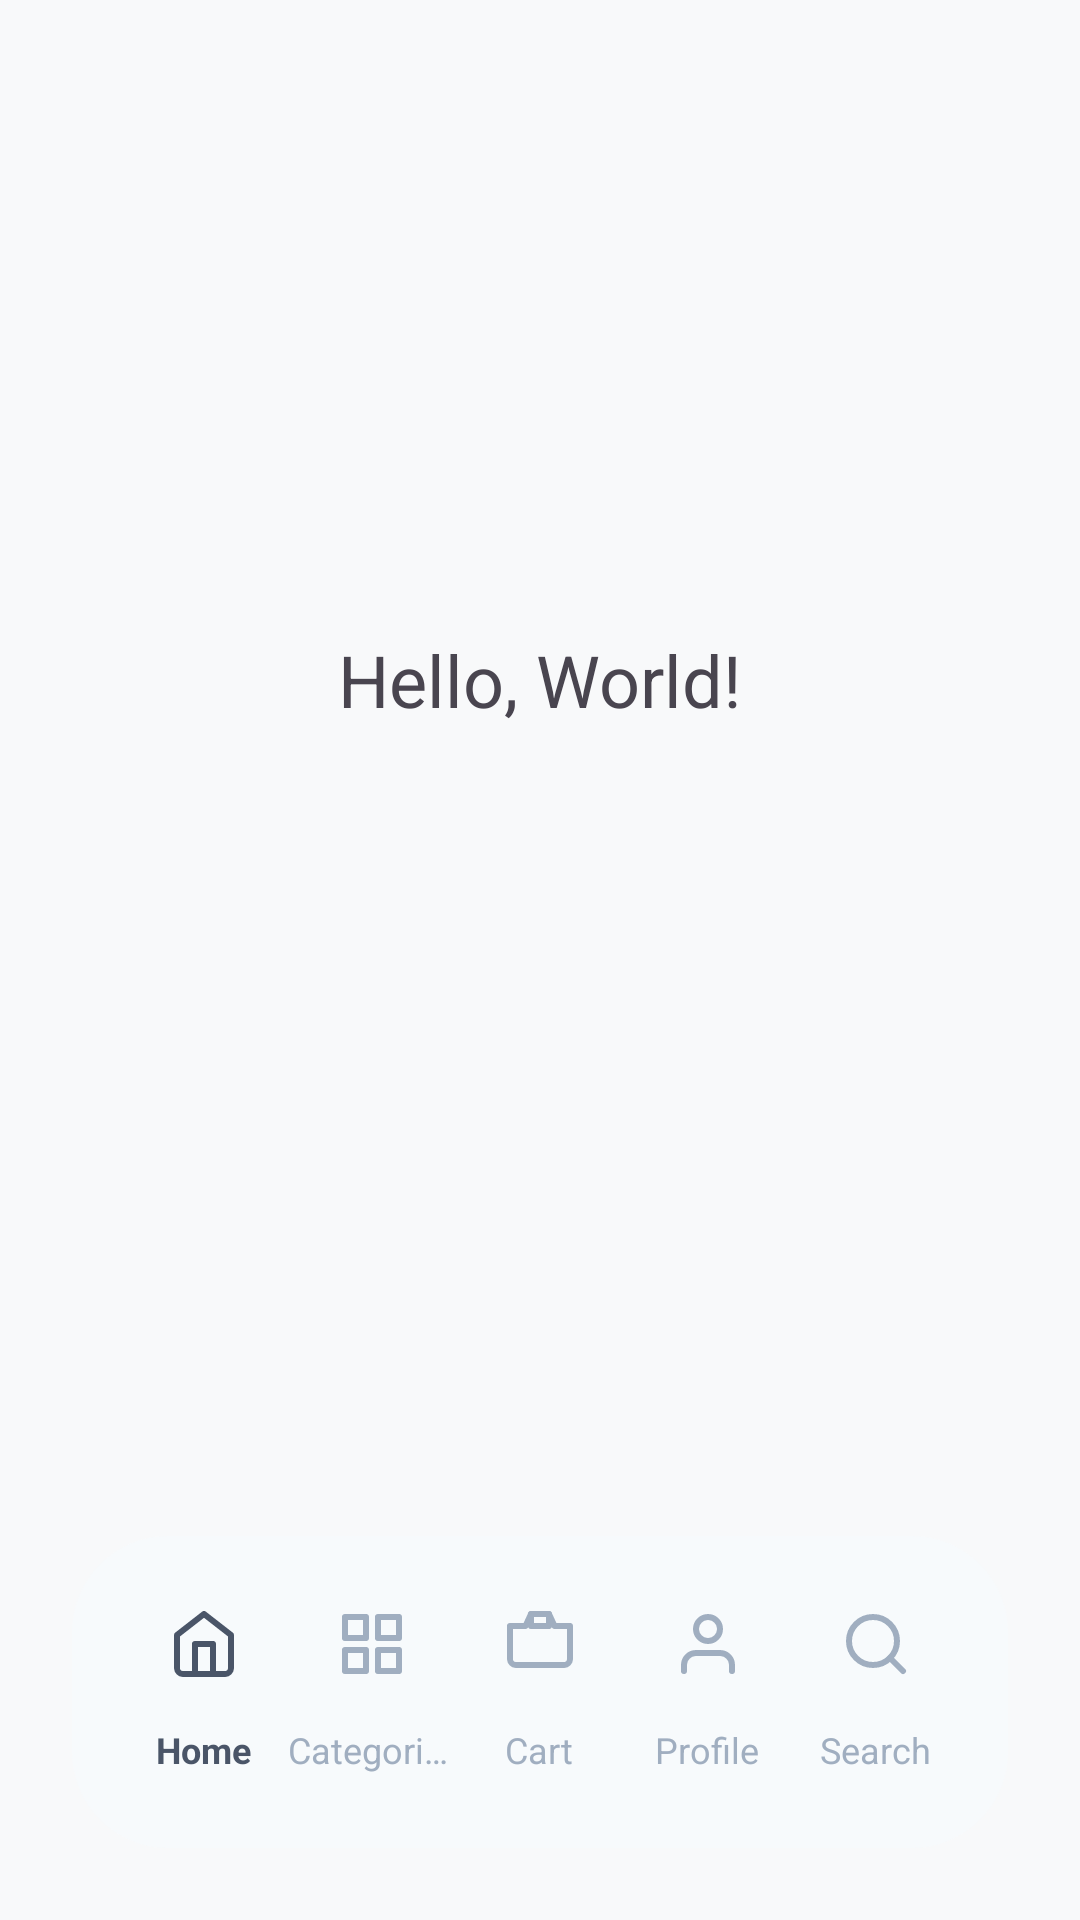

Write the Android layout XML for this screen, with the resource values it uses.
<!-- AndroidManifest.xml: application theme Theme.SportsStore -->
<!-- res/layout/activity_main.xml -->
<?xml version="1.0" encoding="utf-8"?>

<androidx.constraintlayout.widget.ConstraintLayout 
    xmlns:android="http://schemas.android.com/apk/res/android"
    xmlns:app="http://schemas.android.com/apk/res-auto"
    android:layout_width="match_parent"
    android:layout_height="match_parent">

    
    <FrameLayout
        android:id="@+id/fragment_container"
        android:layout_width="0dp"
        android:layout_height="0dp"
        app:layout_constraintTop_toTopOf="parent"
        app:layout_constraintBottom_toTopOf="@+id/bottom_nav_container"
        app:layout_constraintStart_toStartOf="parent"
        app:layout_constraintEnd_toEndOf="parent">

        <TextView
            android:layout_width="wrap_content"
            android:layout_height="75dp"
            android:layout_gravity="center"
            android:text="@string/hello_world"
            android:textSize="24sp" />
    </FrameLayout>

    
    <FrameLayout
        android:id="@+id/bottom_nav_container"
        android:layout_width="0dp"
        android:layout_height="wrap_content"
        android:paddingHorizontal="24dp"
        android:paddingTop="16dp"
        android:paddingBottom="24dp"
        app:layout_constraintBottom_toBottomOf="parent"
        app:layout_constraintStart_toStartOf="parent"
        app:layout_constraintEnd_toEndOf="parent">

        <com.google.android.material.bottomnavigation.BottomNavigationView
            android:id="@+id/bottom_navigation"
            android:layout_width="match_parent"
            android:layout_height="wrap_content"
            android:background="@drawable/bg_bottom_nav"
            android:elevation="8dp"
            app:itemIconTint="@drawable/nav_item_color"
            app:itemTextColor="@drawable/nav_item_color"
            app:itemIconSize="24dp"
            app:itemTextAppearanceActive="@style/BottomNavTextActive"
            app:itemTextAppearanceInactive="@style/BottomNavTextInactive"
            app:labelVisibilityMode="labeled"
            app:menu="@menu/bottom_nav_menu"
            />
    </FrameLayout>

</androidx.constraintlayout.widget.ConstraintLayout>
<!-- resources referenced by this layout -->
<resources>
  <!-- drawable bg_bottom_nav (drawable) -->
  <?xml version="1.0" encoding="utf-8"?>
  
  <shape xmlns:android="http://schemas.android.com/apk/res/android"
      android:shape="rectangle">
      <solid android:color="#F7FAFC" />
      <corners android:radius="32dp" />
      <padding
          android:left="16dp"
          android:right="16dp"
          android:top="12dp"
          android:bottom="12dp" />
  </shape>
  <!-- drawable nav_item_color (drawable) -->
  <?xml version="1.0" encoding="utf-8"?>
  
  <selector xmlns:android="http://schemas.android.com/apk/res/android">
      <item android:state_checked="true" android:color="#4A5568" />
      <item android:color="#A0AEC0" />
  </selector>
  <string name="hello_world">Hello, World!</string>
  <style name="BottomNavTextActive" parent="TextAppearance.AppCompat.Caption">
          <item name="android:textSize">12sp</item>
          <item name="android:textStyle">normal</item>
          <item name="fontFamily">sans-serif</item>
      </style>
  <style name="BottomNavTextInactive" parent="TextAppearance.AppCompat.Caption">
          <item name="android:textSize">12sp</item>
          <item name="android:textStyle">normal</item>
          <item name="fontFamily">sans-serif</item>
      </style>
  <style name="Theme.SportsStore" parent="Theme.Material3.DayNight.NoActionBar">
          
          <item name="colorPrimary">@color/md_theme_primary</item>
          <item name="colorOnPrimary">@color/md_theme_onPrimary</item>
          <item name="colorSecondary">@color/md_theme_secondary</item>
          <item name="colorTertiary">@color/md_theme_secondary</item>
          <item name="colorSurface">@color/md_theme_surface</item>
          <item name="colorOnSurface">@color/md_theme_onSurface</item>
          <item name="android:statusBarColor">@color/md_theme_background</item>
          <item name="android:windowBackground">@color/md_theme_background</item>
          <item name="android:windowLightStatusBar">true</item>
          
          <item name="shapeAppearanceSmallComponent">@style/ShapeAppearance.Material3.Corner.Medium</item>
          <item name="shapeAppearanceMediumComponent">@style/ShapeAppearance.Material3.Corner.Large</item>
          <item name="shapeAppearanceLargeComponent">@style/ShapeAppearance.Material3.Corner.ExtraLarge</item>
      </style>
  <color name="md_theme_primary">#0B6EF6</color>
  <color name="md_theme_onPrimary">#FFFFFF</color>
  <color name="md_theme_secondary">#FF6D00</color>
  <color name="md_theme_surface">#FFFFFF</color>
  <color name="md_theme_onSurface">#1A1A1A</color>
  <color name="md_theme_background">#F8F9FA</color>
</resources>
